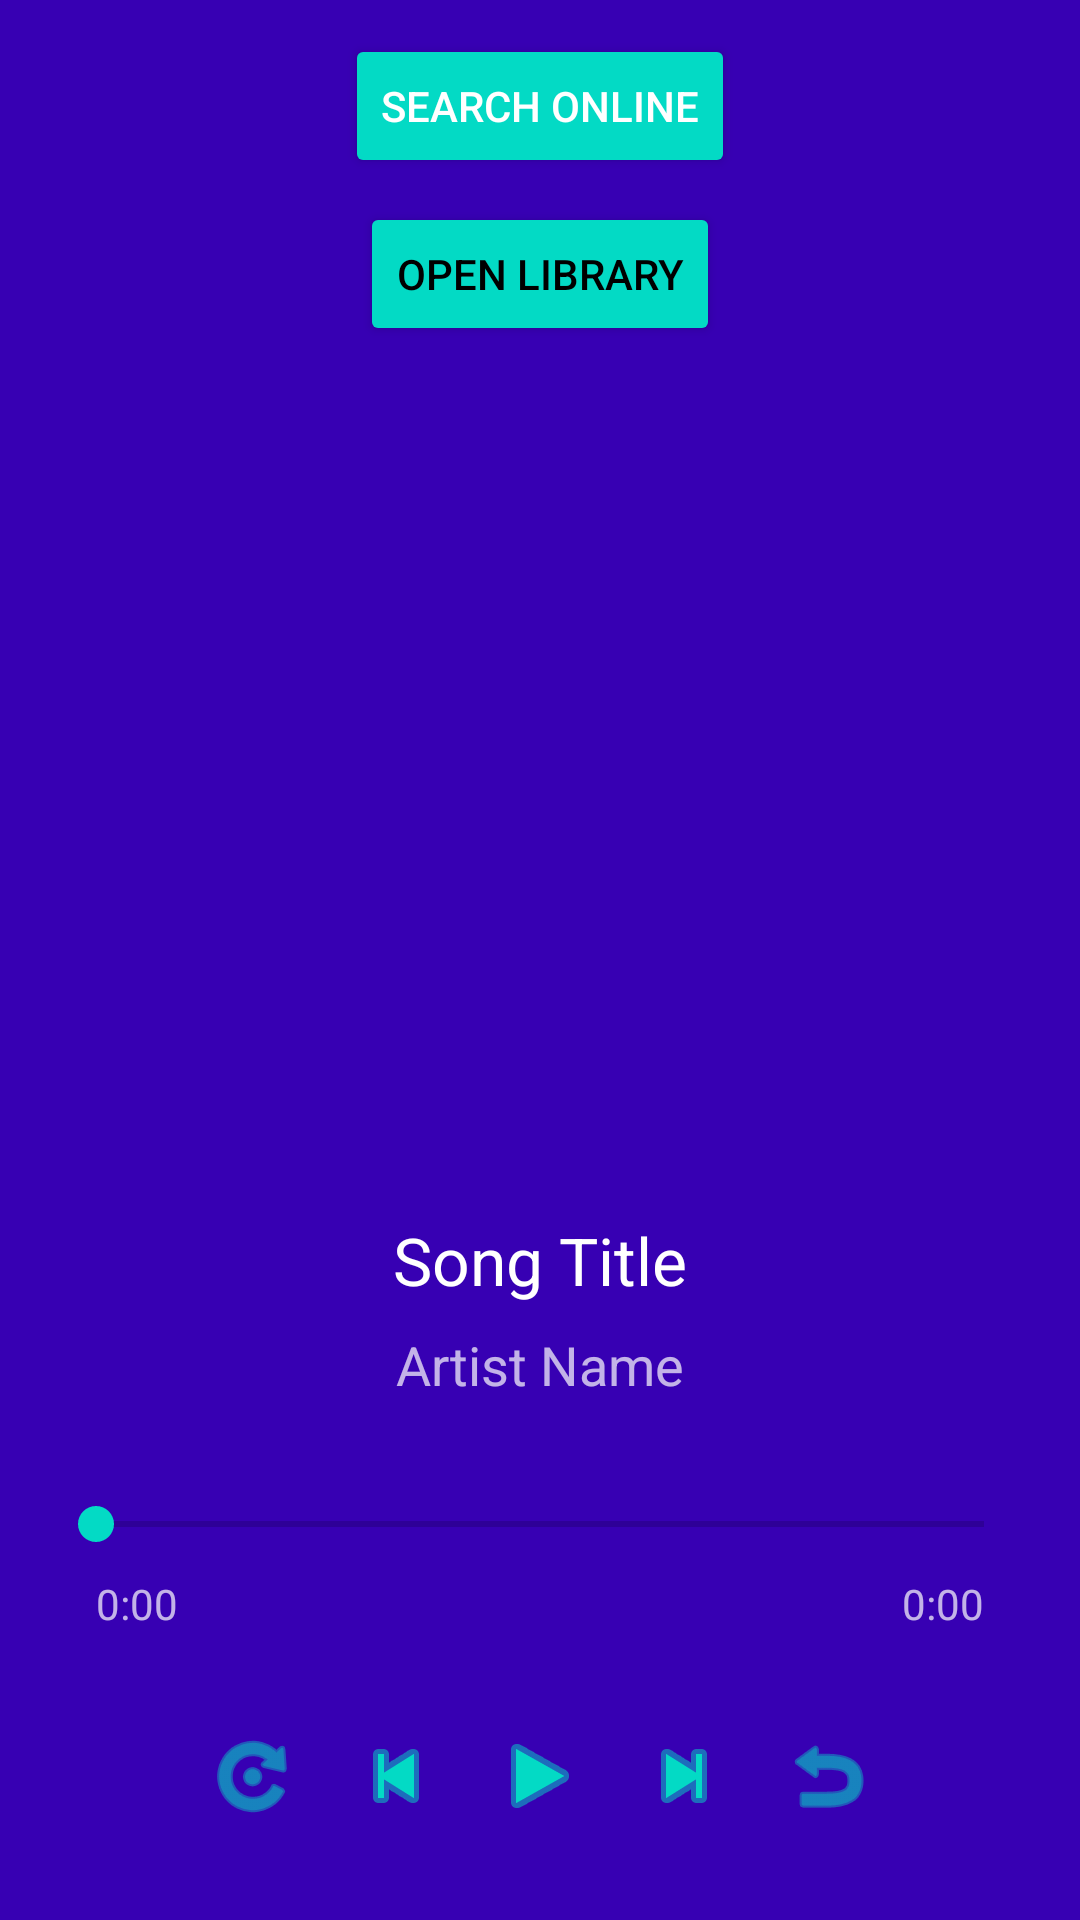

Write the Android layout XML for this screen, with the resource values it uses.
<!-- AndroidManifest.xml: application theme Theme.MusicPlayerApp -->
<!-- res/layout/activity_main.xml -->
<?xml version="1.0" encoding="utf-8"?>
<androidx.constraintlayout.widget.ConstraintLayout xmlns:android="http://schemas.android.com/apk/res/android"
    xmlns:app="http://schemas.android.com/apk/res-auto"
    xmlns:tools="http://schemas.android.com/tools"
    android:layout_width="match_parent"
    android:layout_height="match_parent"
    android:background="@color/colorPrimaryDark"
    tools:context=".MainActivity">

    <ImageView
        android:id="@+id/albumArtImageView"
        android:layout_width="0dp"
        android:layout_height="0dp"
        android:layout_marginStart="32dp"
        android:layout_marginTop="32dp"
        android:layout_marginEnd="32dp"
        android:layout_marginBottom="32dp"
        android:contentDescription="@string/app_name"
        android:src="@android:drawable/sym_def_app_icon"
        app:layout_constraintDimensionRatio="1:1"
        app:layout_constraintEnd_toEndOf="parent"
        app:layout_constraintStart_toStartOf="parent"
        app:layout_constraintTop_toTopOf="parent"
        app:layout_constraintBottom_toTopOf="@+id/songTitleTextView" />

    <TextView
        android:id="@+id/songTitleTextView"
        android:layout_width="0dp"
        android:layout_height="wrap_content"
        android:layout_marginStart="32dp"
        android:layout_marginEnd="32dp"
        android:layout_marginBottom="8dp"
        android:text="@string/song_title_placeholder"
        android:textAppearance="@style/TextAppearance.AppCompat.Large"
        android:textColor="@color/textColorPrimary"
        android:gravity="center_horizontal"
        app:layout_constraintBottom_toTopOf="@+id/artistNameTextView"
        app:layout_constraintEnd_toEndOf="parent"
        app:layout_constraintStart_toStartOf="parent" />

    <TextView
        android:id="@+id/artistNameTextView"
        android:layout_width="0dp"
        android:layout_height="wrap_content"
        android:layout_marginStart="32dp"
        android:layout_marginEnd="32dp"
        android:layout_marginBottom="32dp"
        android:text="@string/artist_name_placeholder"
        android:textAppearance="@style/TextAppearance.AppCompat.Medium"
        android:textColor="@color/textColorSecondary"
        android:gravity="center_horizontal"
        app:layout_constraintBottom_toTopOf="@+id/playbackSeekBar"
        app:layout_constraintEnd_toEndOf="parent"
        app:layout_constraintStart_toStartOf="parent" />

    <SeekBar
        android:id="@+id/playbackSeekBar"
        android:layout_width="0dp"
        android:layout_height="wrap_content"
        android:layout_marginStart="16dp"
        android:layout_marginEnd="16dp"
        android:layout_marginBottom="8dp"
        app:layout_constraintBottom_toTopOf="@+id/currentTimeTextView"
        app:layout_constraintEnd_toEndOf="parent"
        app:layout_constraintStart_toStartOf="parent" />

    <TextView
        android:id="@+id/currentTimeTextView"
        android:layout_width="wrap_content"
        android:layout_height="wrap_content"
        android:layout_marginStart="32dp"
        android:layout_marginBottom="32dp"
        android:text="@string/time_placeholder"
        android:textColor="@color/textColorSecondary"
        app:layout_constraintBottom_toTopOf="@+id/playPauseButton"
        app:layout_constraintStart_toStartOf="parent" />

    <TextView
        android:id="@+id/totalDurationTextView"
        android:layout_width="wrap_content"
        android:layout_height="wrap_content"
        android:layout_marginEnd="32dp"
        android:layout_marginBottom="32dp"
        android:text="@string/time_placeholder"
        android:textColor="@color/textColorSecondary"
        app:layout_constraintBottom_toTopOf="@+id/playPauseButton"
        app:layout_constraintEnd_toEndOf="parent" />

    <ImageButton
        android:id="@+id/playPauseButton"
        android:layout_width="wrap_content"
        android:layout_height="wrap_content"
        android:layout_marginBottom="32dp"
        android:background="?attr/selectableItemBackgroundBorderless"
        android:contentDescription="@string/app_name"
        android:src="@android:drawable/ic_media_play"
        android:tint="@color/colorAccent"
        app:layout_constraintBottom_toBottomOf="parent"
        app:layout_constraintEnd_toEndOf="parent"
        app:layout_constraintStart_toStartOf="parent" />

    <ImageButton
        android:id="@+id/nextButton"
        android:layout_width="wrap_content"
        android:layout_height="wrap_content"
        android:layout_marginStart="16dp"
        android:background="?attr/selectableItemBackgroundBorderless"
        android:contentDescription="@string/app_name"
        android:src="@android:drawable/ic_media_next"
        android:tint="@color/colorAccent"
        app:layout_constraintBottom_toBottomOf="@+id/playPauseButton"
        app:layout_constraintStart_toEndOf="@+id/playPauseButton"
        app:layout_constraintTop_toTopOf="@+id/playPauseButton" />

    <ImageButton
        android:id="@+id/previousButton"
        android:layout_width="wrap_content"
        android:layout_height="wrap_content"
        android:layout_marginEnd="16dp"
        android:background="?attr/selectableItemBackgroundBorderless"
        android:contentDescription="@string/app_name"
        android:src="@android:drawable/ic_media_previous"
        android:tint="@color/colorAccent"
        app:layout_constraintBottom_toBottomOf="@+id/playPauseButton"
        app:layout_constraintEnd_toStartOf="@+id/playPauseButton"
        app:layout_constraintTop_toTopOf="@+id/playPauseButton" />

    <ImageButton
        android:id="@+id/shuffleButton"
        android:layout_width="wrap_content"
        android:layout_height="wrap_content"
        android:layout_marginEnd="16dp"
        android:background="?attr/selectableItemBackgroundBorderless"
        android:contentDescription="@string/app_name"
        android:src="@android:drawable/ic_menu_rotate"
        android:tint="@color/colorAccent"
        app:layout_constraintBottom_toBottomOf="@+id/previousButton"
        app:layout_constraintEnd_toStartOf="@+id/previousButton"
        app:layout_constraintTop_toTopOf="@+id/previousButton" />

    <ImageButton
        android:id="@+id/repeatButton"
        android:layout_width="wrap_content"
        android:layout_height="wrap_content"
        android:layout_marginStart="16dp"
        android:background="?attr/selectableItemBackgroundBorderless"
        android:contentDescription="@string/app_name"
        android:src="@android:drawable/ic_menu_revert"
        android:tint="@color/colorAccent"
        app:layout_constraintBottom_toBottomOf="@+id/nextButton"
        app:layout_constraintStart_toEndOf="@+id/nextButton"
        app:layout_constraintTop_toTopOf="@+id/nextButton" />

    <Button
        android:id="@+id/navigateToSearchButton"
        android:layout_width="wrap_content"
        android:layout_height="wrap_content"
        android:text="Search Online"
        app:layout_constraintBottom_toTopOf="@+id/albumArtImageView"
        app:layout_constraintEnd_toEndOf="parent"
        app:layout_constraintStart_toStartOf="parent"
        app:layout_constraintTop_toTopOf="parent"
        android:layout_marginTop="16dp"
        android:backgroundTint="@color/colorAccent"
        android:textColor="@color/white"/>

    <Button
        android:id="@+id/navigateToLibraryButton"
        android:layout_width="wrap_content"
        android:layout_height="wrap_content"
        android:text="Open Library"
        app:layout_constraintTop_toBottomOf="@id/navigateToSearchButton"
        app:layout_constraintStart_toStartOf="parent"
        app:layout_constraintEnd_toEndOf="parent"
        android:layout_marginTop="8dp"
        android:backgroundTint="@color/teal_200"
        android:textColor="@color/black"/>

</androidx.constraintlayout.widget.ConstraintLayout>
<!-- resources referenced by this layout -->
<resources>
  <color name="black">#FF000000</color>
  <color name="colorAccent">#03DAC5</color>
  <color name="colorPrimaryDark">#3700B3</color>
  <color name="teal_200">#FF03DAC5</color>
  <color name="textColorPrimary">#FFFFFF</color>
  <color name="textColorSecondary">#B3FFFFFF</color>
  <color name="white">#FFFFFFFF</color>
  <string name="app_name">MusicPlayerApp</string>
  <string name="artist_name_placeholder">Artist Name</string>
  <string name="song_title_placeholder">Song Title</string>
  <string name="time_placeholder">0:00</string>
  <style name="Theme.MusicPlayerApp" parent="Theme.MaterialComponents.DayNight.DarkActionBar">
          
          <item name="colorPrimary">@color/purple_500</item>
          <item name="colorPrimaryVariant">@color/purple_700</item>
          <item name="colorOnPrimary">@color/white</item>
          
          <item name="colorSecondary">@color/teal_200</item>
          <item name="colorSecondaryVariant">@color/teal_700</item>
          <item name="colorOnSecondary">@color/black</item>
          
          <item name="android:statusBarColor" tools:targetApi="l">?attr/colorPrimaryVariant</item>
          
      </style>
  <color name="purple_500">#FF6200EE</color>
  <color name="purple_700">#FF3700B3</color>
  <color name="teal_700">#FF018786</color>
</resources>
